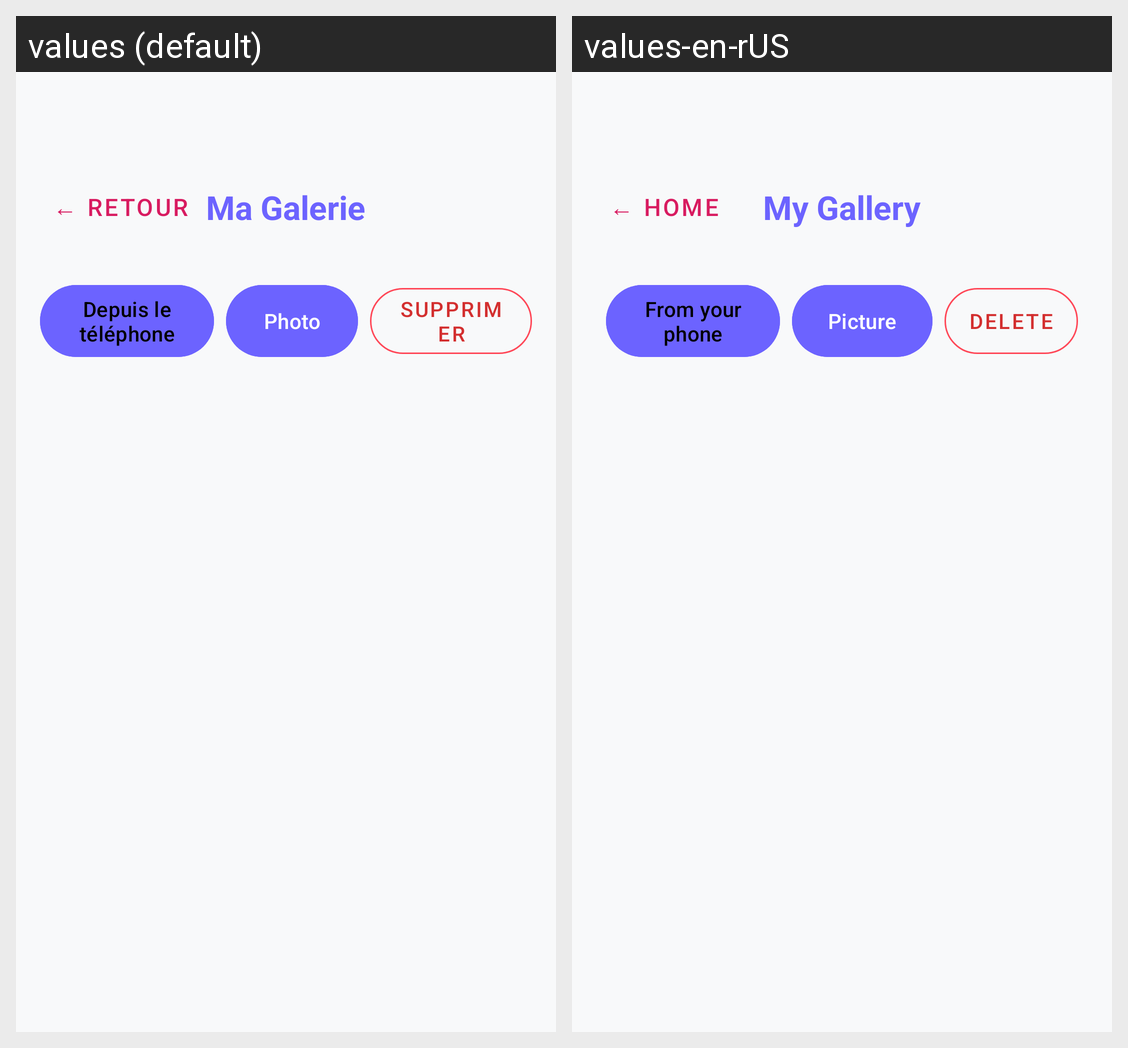

The Android screen above is rendered under two locales of the same app. Produce the string resources it draws, with the default and per-locale values.
Android screen res/layout/activity_gallery.xml rendered under 2 locales, left to right: values (default), values-en-rUS. Device: Nexus 5 (rendered at 1080×1920; each locale shown at half size, 540×960, under a caption strip naming it); theme Theme.DessineTonHumeur.
Strings drawn on this screen, with the default value and each locale's value (text and hints the layout hard-codes, and strings that could not be matched under every locale, appear in the picture but are not listed):

action_back
  values: ← Retour
  values-en-rUS: ← Home

gallery_title
  values: Ma Galerie
  values-en-rUS: My Gallery

depuis_le_telephone
  values: Depuis le téléphone
  values-en-rUS: From your phone

gallery_photo_label
  values: Photo
  values-en-rUS: Picture

action_delete
  values: Supprimer
  values-en-rUS: Delete
